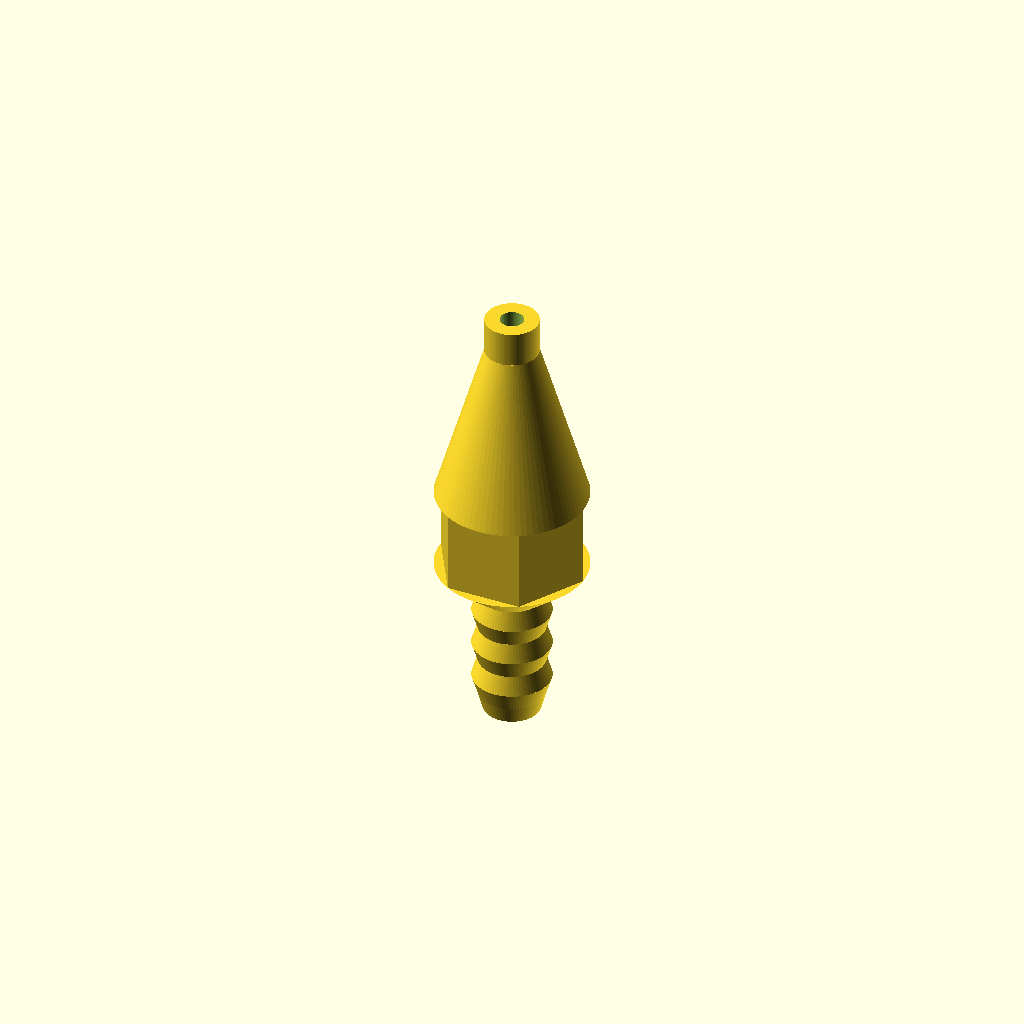
Cell 1: rendered with the file's own defaults.
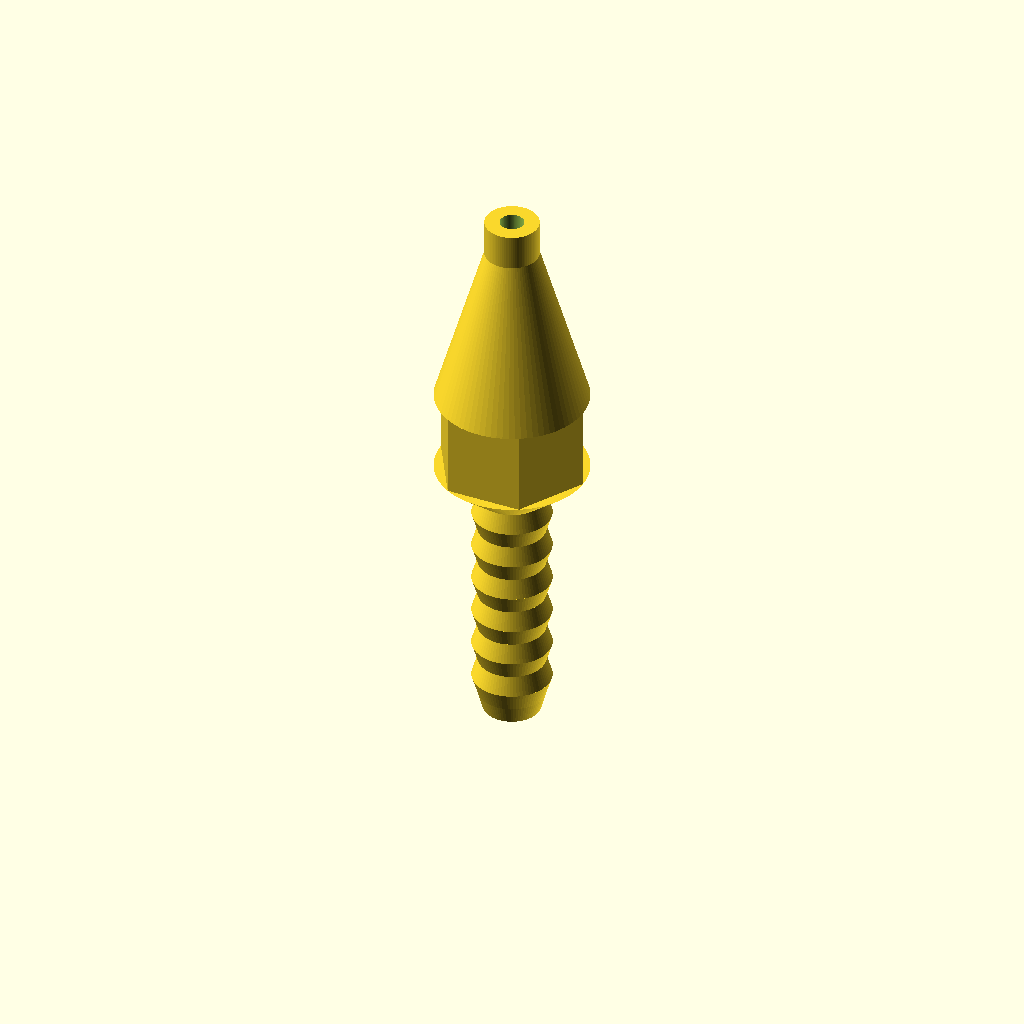
Cell 2: barb_count = 6 (everything else at default).
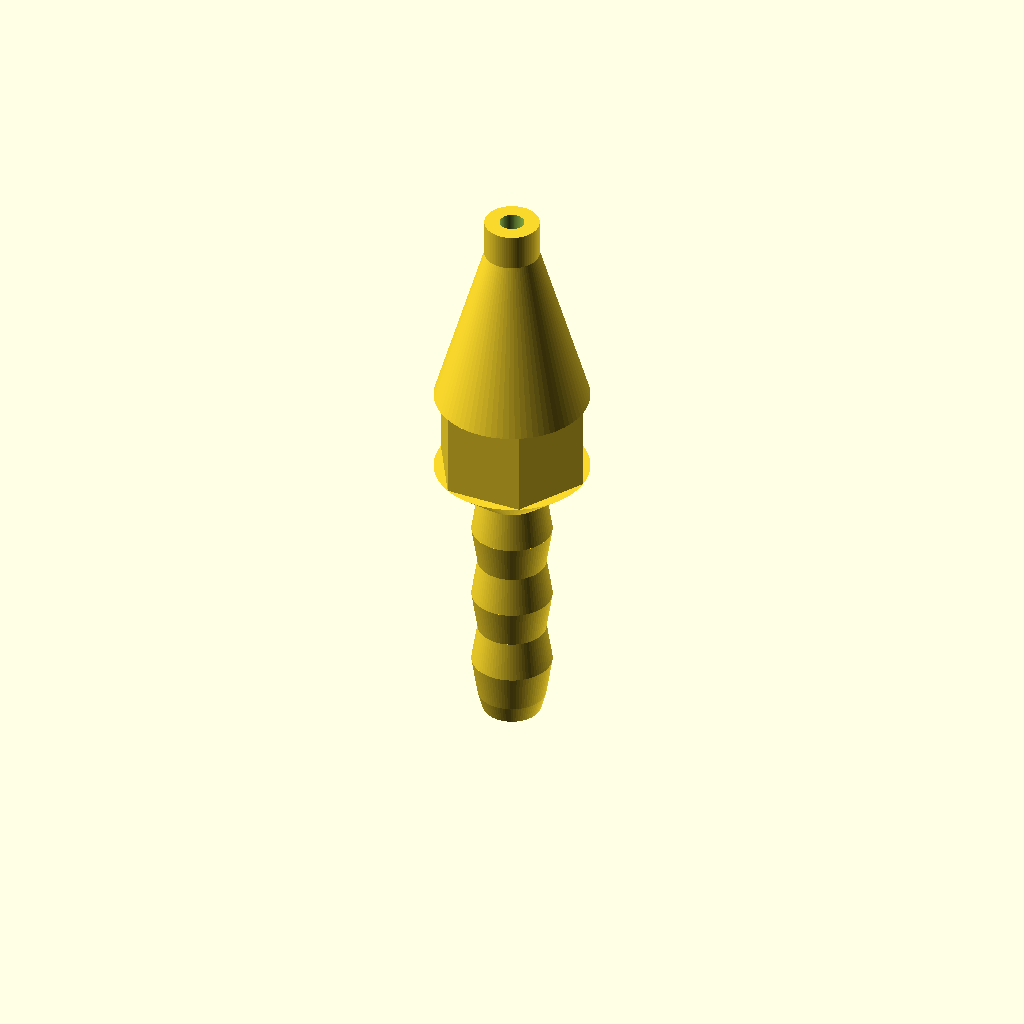
Cell 3: barb_pitch = 6.4 (everything else at default).
All cells are drawn from one camera (rotation 55°, 0°, 25°, orthographic, colour scheme Cornfield), so only the parameter changes between them.
Source of the model, projects/sprayer-nozzle-small/hose_sprayer_nozzle.scad:
// =====================================================================
// Low-Pressure Hose Sprayer Nozzle
// Fits: 8.2mm OD / 5.54mm ID clear vinyl tubing
//
// DESIGN LOGIC:
// A weak pump can't add pressure, but it CAN be helped by physics:
// continuity (A1*V1 = A2*V2) means narrowing the exit orifice raises
// exit velocity for whatever flow the pump can push. Too small an
// orifice raises back-pressure and chokes flow, too big and you're
// back to a dribble. orifice_d below is the one variable worth
// re-printing at a few sizes to find your pump's sweet spot.
//
// PRINT ORIENTATION: print as-oriented (barb end down on the bed,
// tip pointing up). The internal bore only ever gets SMALLER as it
// goes up, so it's fully self-supporting -- no supports needed.
//
// MATERIAL: PETG or ASA recommended over PLA -- this part lives
// outside, in the sun, wet, with fertilizer running through it.
// PLA will get brittle and swell over a season.
//
// AFTER PRINTING: FDM-printed round holes usually print slightly
// undersized. Ream the orifice out with a drill bit matching
// orifice_d (or the next size up) for a true, clean, consistent hole.
// =====================================================================

/* [Hose Fit] */
hose_od = 8.2;      // measured outer diameter of your tubing (mm)
hose_id = 5.54;     // measured inner diameter of your tubing (mm)

/* [Barb - grips the hose] */
barb_count    = 3;         // number of ridges
barb_pitch    = 3.2;       // mm between ridge peaks
barb_peak_d   = 6.6;       // ridge peak diameter (stretches the ID for a seal)
barb_valley_d = 5.6;       // ridge valley diameter (just above hose ID)
barb_lead_in  = 1.5;       // entry chamfer length, eases hose install
barb_bore_d   = 3.6;       // channel through the barb (not the flow bottleneck)

/* [Grip - hex for fingers/pliers] */
grip_af       = 11;        // hex across-flats
grip_length   = 7;

/* [Nozzle Taper - THE PART THAT MATTERS] */
taper_length  = 14;        // gentle taper = less turbulence = better throw
orifice_d     = 2.0;       // *** re-print at 1.5 / 2.0 / 2.5 / 3.0 and test ***
tip_outer_d   = 4.5;       // outer diameter at the very tip
land_length   = max(1.2, orifice_d * 1.5); // straight "aiming" section at the exit

/* [Internal flow straightener - reduces swirl for a tighter jet] */
add_straightener = true;
fin_thickness     = 0.8;

/* [Print Quality] */
$fn = 80;

// ---------------------------------------------------------------------
// derived geometry
transition_length = 3;
barb_len = barb_count * barb_pitch;
hex_od = grip_af / cos(30);   // across-flats -> circumdiameter

module barb() {
    // lead-in chamfer so the hose starts easily
    cylinder(h = barb_lead_in, d1 = 4.8, d2 = barb_valley_d);
    // alternating valley -> peak -> valley ridges
    for (i = [0 : barb_count - 1]) {
        z = barb_lead_in + i * barb_pitch;
        translate([0, 0, z])
            cylinder(h = barb_pitch / 2, d1 = barb_valley_d, d2 = barb_peak_d);
        translate([0, 0, z + barb_pitch / 2])
            cylinder(h = barb_pitch / 2, d1 = barb_peak_d, d2 = barb_valley_d);
    }
}

module body_outer() {
    barb();

    z1 = barb_lead_in + barb_len;
    translate([0, 0, z1])
        cylinder(h = transition_length, d1 = barb_valley_d, d2 = hex_od);

    z2 = z1 + transition_length;
    translate([0, 0, z2])
        cylinder(h = grip_length, d = hex_od, $fn = 6);

    z3 = z2 + grip_length;
    translate([0, 0, z3])
        cylinder(h = taper_length, d1 = hex_od, d2 = tip_outer_d);

    z4 = z3 + taper_length;
    translate([0, 0, z4])
        cylinder(h = land_length, d = tip_outer_d);
}

module bore() {
    eps = 0.5;
    z_taper_start = barb_lead_in + barb_len + transition_length + grip_length;

    // straight channel from below the barb up to the start of the taper
    translate([0, 0, -eps])
        cylinder(h = z_taper_start + eps, d = barb_bore_d);

    // converging taper -- this is what raises exit velocity
    translate([0, 0, z_taper_start])
        cylinder(h = taper_length, d1 = barb_bore_d, d2 = orifice_d);

    // orifice land, poking through the tip face to guarantee a clean hole
    z_land = z_taper_start + taper_length;
    translate([0, 0, z_land])
        cylinder(h = land_length + eps, d = orifice_d);
}

module straightener() {
    z_taper_start = barb_lead_in + barb_len + transition_length + grip_length;
    fin_h = 2;
    fin_d = barb_bore_d + 0.6; // slight overlap so it fuses to the wall
    translate([0, 0, z_taper_start - 4])
        intersection() {
            union() {
                cube([fin_thickness, fin_d, fin_h], center = true);
                cube([fin_d, fin_thickness, fin_h], center = true);
            }
            cylinder(h = fin_h, d = fin_d, center = true, $fn = 40);
        }
}

module nozzle() {
    difference() {
        body_outer();
        bore();
    }
    if (add_straightener) {
        straightener();
    }
}

nozzle();
Customizer parameters (derived from the source; name, type, default, range or options):
hose_od: number, default 8.2
hose_id: number, default 5.54
barb_count: number, default 3
barb_pitch: number, default 3.2
barb_peak_d: number, default 6.6
barb_valley_d: number, default 5.6
barb_lead_in: number, default 1.5
barb_bore_d: number, default 3.6
grip_af: number, default 11
grip_length: number, default 7
taper_length: number, default 14
orifice_d: number, default 2
tip_outer_d: number, default 4.5
add_straightener: bool, default true
fin_thickness: number, default 0.8
transition_length: number, default 3
